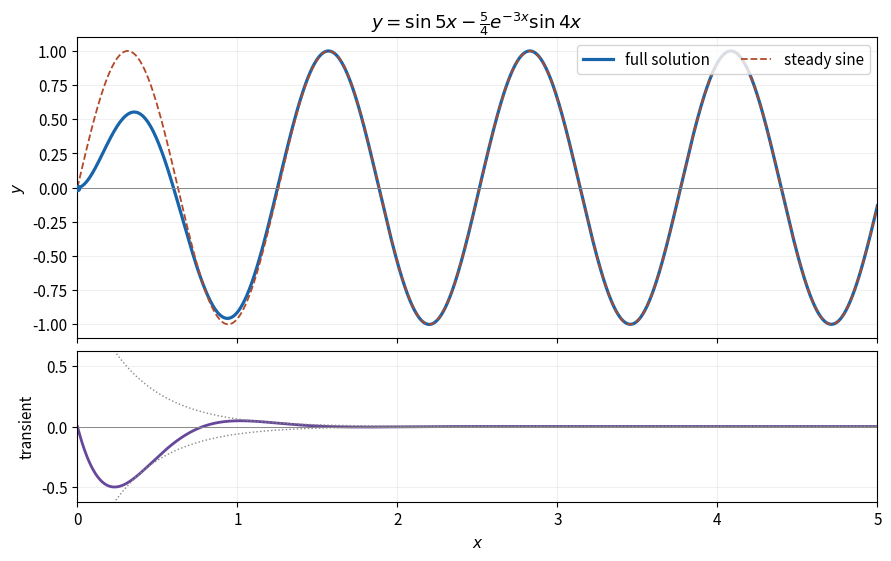

Write the Python code that produced this figure. (Note: this script raises an exception after producing the figure.)
"""Calculate the full driven solution and its transient; PNG output to cwd."""
from pathlib import Path

import matplotlib
matplotlib.use('Agg')
import matplotlib.pyplot as plt
import numpy as np


def main():
    plt.rcParams.update({'font.size': 11, 'figure.facecolor': 'white', 'axes.facecolor': 'white'})
    fig, axes = plt.subplots(2, 1, figsize=(8.8, 5.5), sharex=True, layout='constrained',
                             gridspec_kw={'height_ratios': [2, 1]})
    x = np.linspace(0, 5, 1601)
    steady = np.sin(5*x)
    transient = -1.25*np.exp(-3*x)*np.sin(4*x)
    axes[0].plot(x, steady+transient, lw=2.3, color='#1764ab', label='full solution')
    axes[0].plot(x, steady, '--', lw=1.3, color='#b14928', label='steady sine')
    axes[0].scatter([0], [0], color='#1764ab', s=20, zorder=4)
    axes[0].set(ylabel='$y$', title=r'$y=\sin5x-\frac{5}{4}e^{-3x}\sin4x$')
    axes[0].legend(loc='upper right', ncol=2)
    axes[1].plot(x, transient, color='#664799', linewidth=2)
    axes[1].plot(x, 1.25*np.exp(-3*x), ':', color='#888888', lw=1)
    axes[1].plot(x, -1.25*np.exp(-3*x), ':', color='#888888', lw=1)
    axes[1].set(xlabel='$x$', ylabel='transient', ylim=(-.62, .62), xlim=(0, 5))
    for ax in axes:
        ax.axhline(0, color='#888888', linewidth=.7)
        ax.grid(alpha=.18)
    fig.savefig(Path.cwd() / Path(__file__).with_suffix('.png').name, dpi=120, facecolor='white')
    plt.close(fig)


if __name__ == '__main__':
    main()
